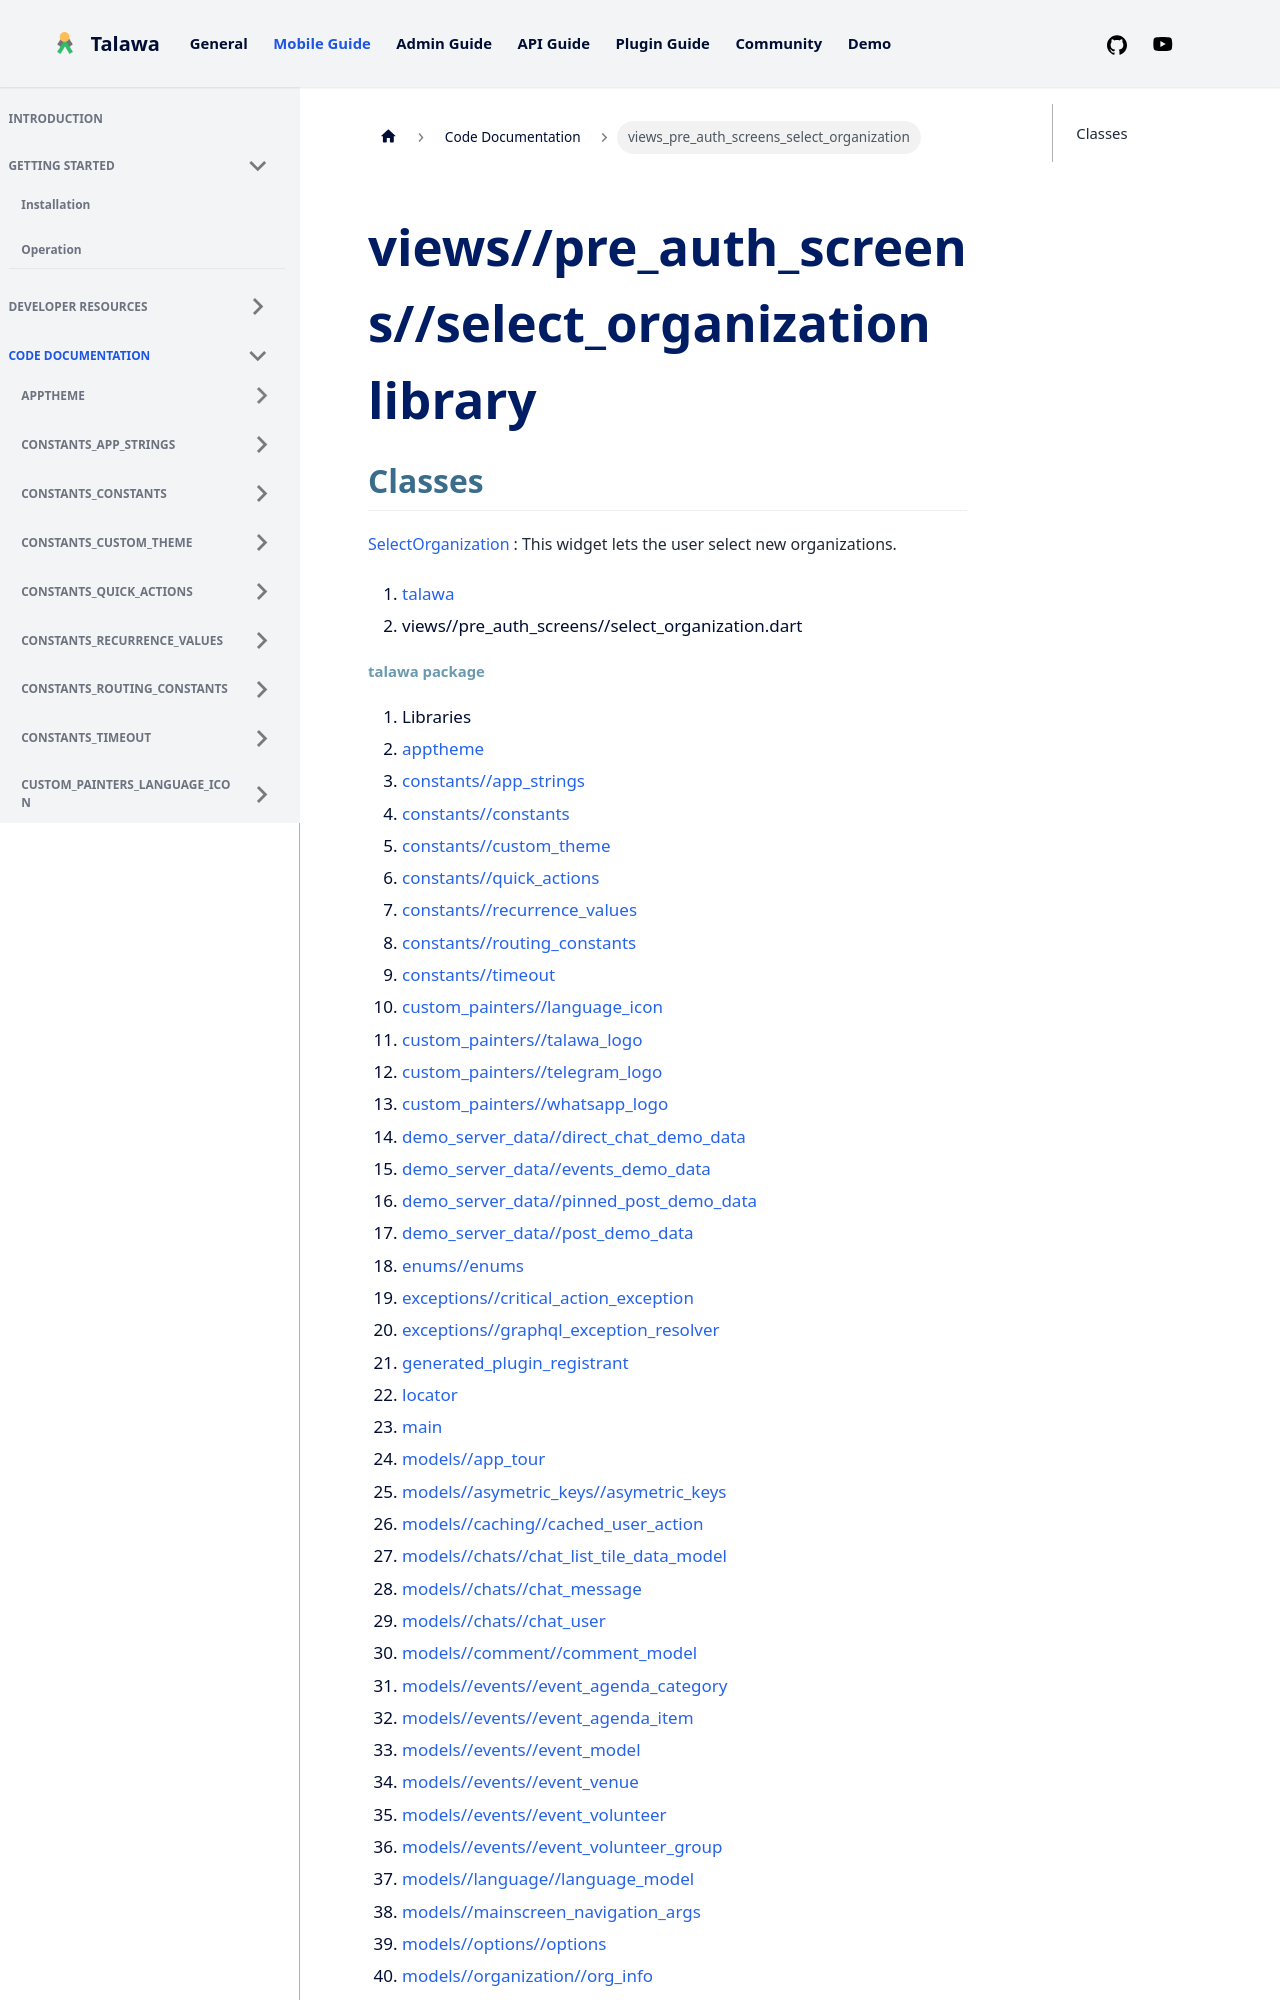

repository: PalisadoesFoundation/talawa · page: docs/auto-docs/views_pre_auth_screens_select_organization/index.html · generator: docusaurus

---
title: "views_pre_auth_screens_select_organization"
---


<div>

# views//pre_auth_screens//select_organization library

</div>


## Classes

[SelectOrganization](../views_pre_auth_screens_select_organization/SelectOrganization-class.md)
:   This widget lets the user select new organizations.







1.  [talawa](../index.md)
2.  views//pre_auth_screens//select_organization.dart
